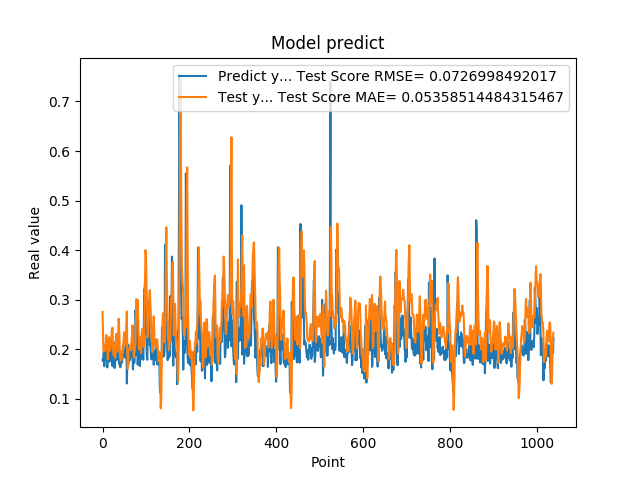

The file beside this chart, header and first rows:
1.787700653076171875e-01, 2.756331477675867947e-01
1.761920750141144076e-01, 2.331101628130649583e-01
1.861467957496643066e-01, 1.989814548182590737e-01
1.954913884401321134e-01, 1.958429212608086278e-01
1.660518944263458530e-01, 2.090040819642039749e-01
1.907722949981689176e-01, 1.966444426054082262e-01
1.898660957813262939e-01, 2.019195104986546419e-01
2.001174986362457275e-01, 1.998162248076178760e-01
1.948629021644592563e-01, 2.264601555079028272e-01
1.779100298881530762e-01, 2.289944504242706069e-01
1.810636967420578003e-01, 2.164619142387593509e-01
1.635809391736984530e-01, 2.034707142018054860e-01
1.916799396276473999e-01, 1.792145490038798694e-01
2.085516005754470825e-01, 1.913353902192236056e-01
1.828240007162094394e-01, 2.119592266076219533e-01
1.857409924268722534e-01, 2.245501041553122912e-01
1.752161234617233276e-01, 2.193407535738950420e-01
1.845117062330245972e-01, 1.964475728123403764e-01
1.984785944223403931e-01, 1.984933594881045926e-01
1.841159015893935880e-01, 2.092830657025306074e-01
2.104043960571288785e-01, 2.144194222938694827e-01
2.088565975427627841e-01, 2.346866081579399022e-01
1.900728046894073209e-01, 2.421857845360532169e-01
1.658952832221984863e-01, 2.436668122169997064e-01
1.852532625198364535e-01, 2.058999503148386534e-01
1.799222826957702359e-01, 1.940924494933930489e-01
1.978618204593658447e-01, 1.878540008013630247e-01
1.711323857307434082e-01, 2.127093468060756165e-01
1.623787879943847379e-01, 1.987617612842430270e-01
2.059821039438247958e-01, 1.827040468274089835e-01
2.158481031656264981e-01, 1.932934829092744500e-01
1.768843084573745450e-01, 2.248062334121341543e-01
1.834106147289275845e-01, 2.315740382974618705e-01
1.805770993232727051e-01, 2.157255866319295889e-01
2.012096941471099854e-01, 1.953192994818020722e-01
2.066745012998580933e-01, 2.144317753661171555e-01
2.195876985788345337e-01, 2.317548242473152220e-01
1.944769918918609619e-01, 2.617880715805185887e-01
1.704634428024291992e-01, 2.517771250482853662e-01
1.750701963901519775e-01, 2.184883131928594402e-01
1.796004772186279297e-01, 1.918989535183222850e-01
1.640222966670989990e-01, 1.836656510368602502e-01
1.769366562366485596e-01, 1.766880815604051080e-01
1.781685650348663330e-01, 1.790682782734800971e-01
1.855484992265701294e-01, 1.790920580001453544e-01
1.732649058103561401e-01, 1.955850543364875960e-01
1.832000017166137418e-01, 1.913467094710293581e-01
2.088083624839782715e-01, 1.956924006154451834e-01
1.873752027750015536e-01, 2.140138692381197139e-01
1.986005455255508423e-01, 2.227125550893450656e-01
1.863885968923568726e-01, 2.346556990615197569e-01
1.885485500097274780e-01, 2.186289981779312164e-01
1.833238750696182529e-01, 2.191510929019107878e-01
2.096922993659972867e-01, 2.081669004189193872e-01
2.330529242753982544e-01, 2.265485697479442673e-01
2.151579260826110562e-01, 2.552997732174127621e-01
1.312076449394226074e-01, 2.764096157170520263e-01
1.684847325086593628e-01, 1.937423180378776699e-01
2.097207009792327881e-01, 1.611607528580001336e-01
1.697814613580703458e-01, 1.675751817531695720e-01
1.778024435043334961e-01, 1.958048169366341795e-01
... 979 more rows
